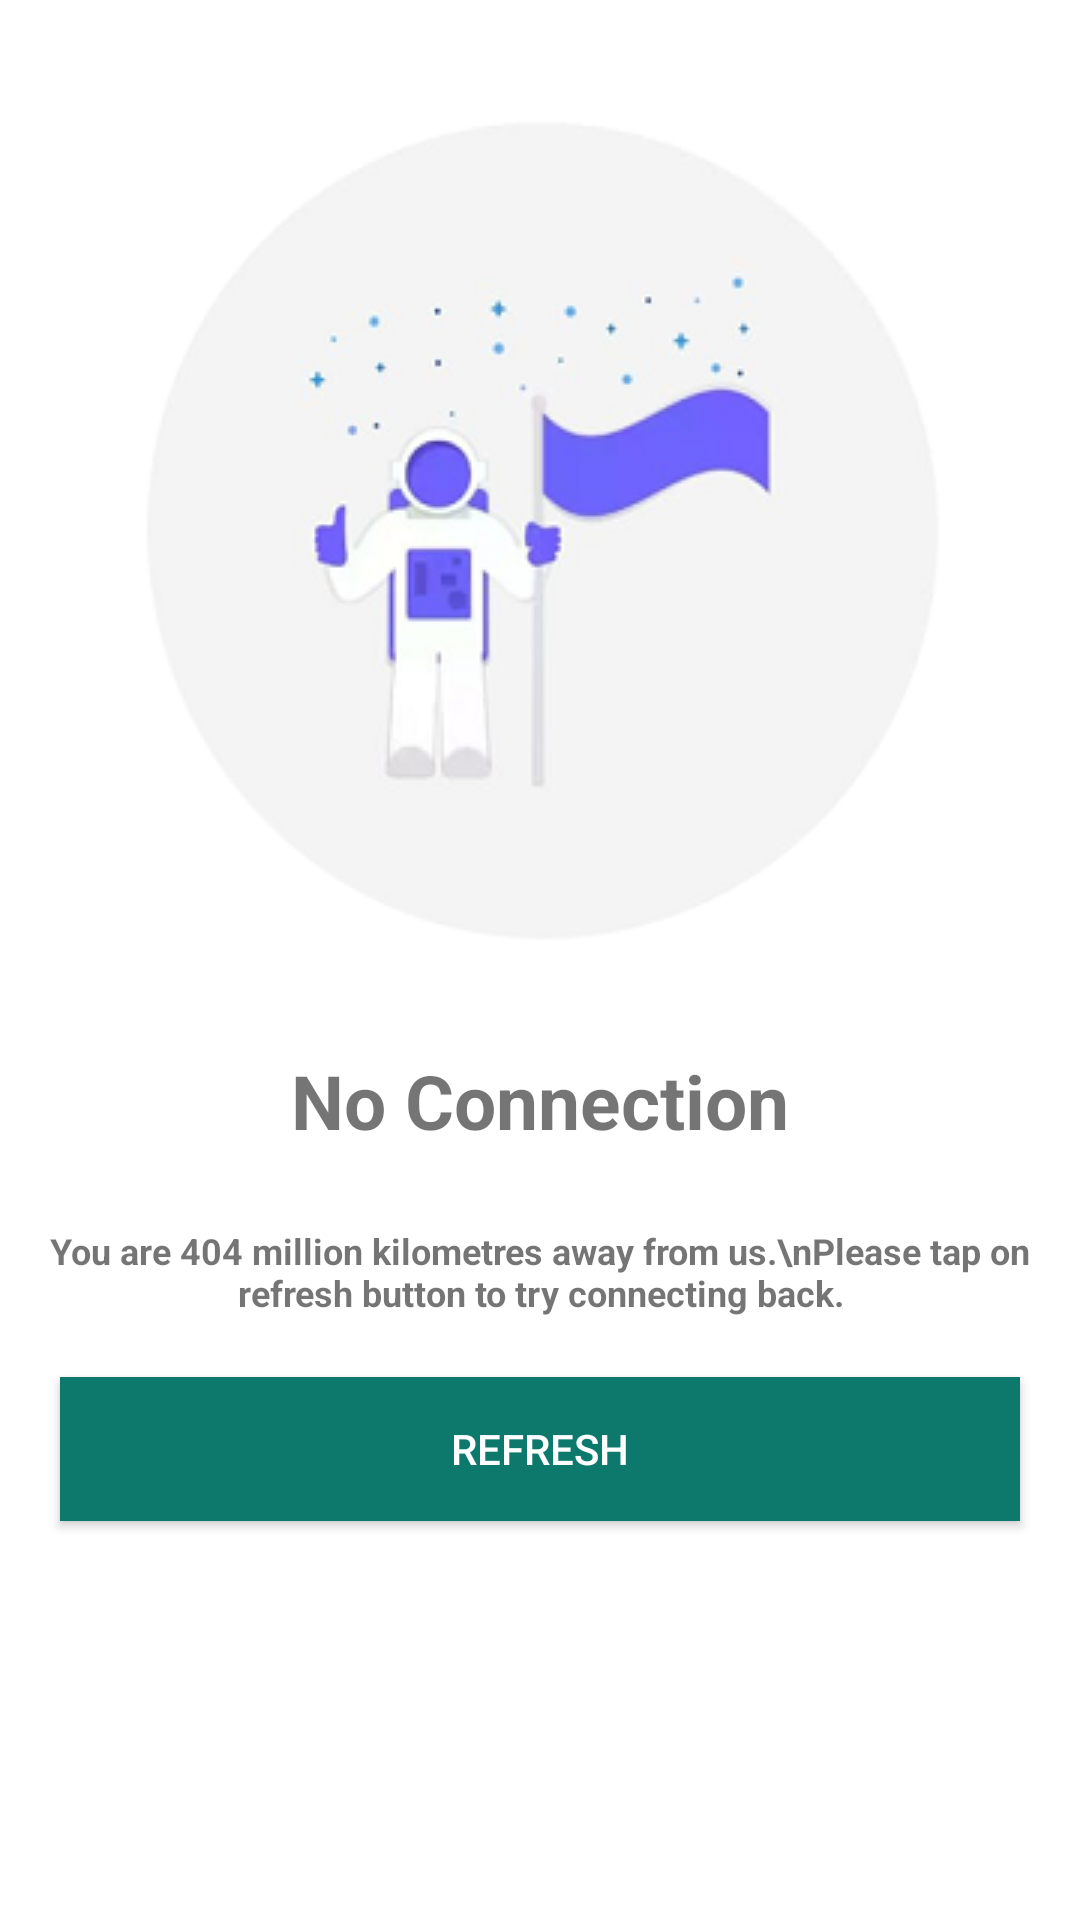

This screen was rendered from an Android layout file. Write that file and the resources it references.
<!-- AndroidManifest.xml: application theme AppTheme -->
<!-- res/layout/fullscreen.xml -->
<?xml version="1.0" encoding="utf-8"?>
<LinearLayout xmlns:android="http://schemas.android.com/apk/res/android"
    xmlns:app="http://schemas.android.com/apk/res-auto"
    android:orientation="vertical"
    android:layout_width="match_parent"
    android:layout_height="match_parent"
    android:background="@color/colorPrimary">


    <ImageView
        android:layout_width="wrap_content"
        android:layout_height="wrap_content"
        android:src="@drawable/space"
        android:layout_gravity="center"/>

    <TextView
        android:layout_width="match_parent"
        android:layout_height="wrap_content"
        android:textAlignment="center"
        android:textSize="25dp"
        android:textStyle="bold"
        android:text="No Connection"
        android:paddingBottom="20dp"/>
    <TextView
        android:layout_width="match_parent"
        android:layout_height="wrap_content"
        android:textAlignment="center"
        android:textSize="12dp"
        android:textStyle="bold"
        android:text="You are 404 million kilometres away from us.\nPlease tap on refresh button to try connecting back."
        android:paddingBottom="20dp"
        android:paddingTop="5dp"/>


    <Button
        android:id="@+id/refresh"
        android:layout_width="match_parent"
        android:layout_height="wrap_content"
        android:text="Refresh"
        android:textColor="@color/colorPrimary"
        android:layout_marginLeft="20dp"
        android:layout_marginRight="20dp"
        android:background="@color/colorPhone"/>


</LinearLayout>
<!-- resources referenced by this layout -->
<resources>
  <color name="colorPhone">#0D796D</color>
  <color name="colorPrimary">#FFFFFF</color>
  <!-- drawable space: png bitmap (drawable, 38016 bytes) -->
  <style name="AppTheme" parent="Theme.MaterialComponents.Light.NoActionBar">
          
          <item name="colorPrimary">@color/colorPrimary</item>
          <item name="colorPrimaryDark">@color/colorPrimaryDark</item>
          <item name="colorAccent">@color/colorAccent</item>
  
          <item name="android:textColorSecondary">@color/toolBarTextColor</item>
          <item name="android:windowLightStatusBar" tools:targetApi="m">true</item>
  
      </style>
  <color name="colorPrimaryDark">#757575</color>
  <color name="colorAccent">#FF5252</color>
  <color name="toolBarTextColor">#404244</color>
</resources>
